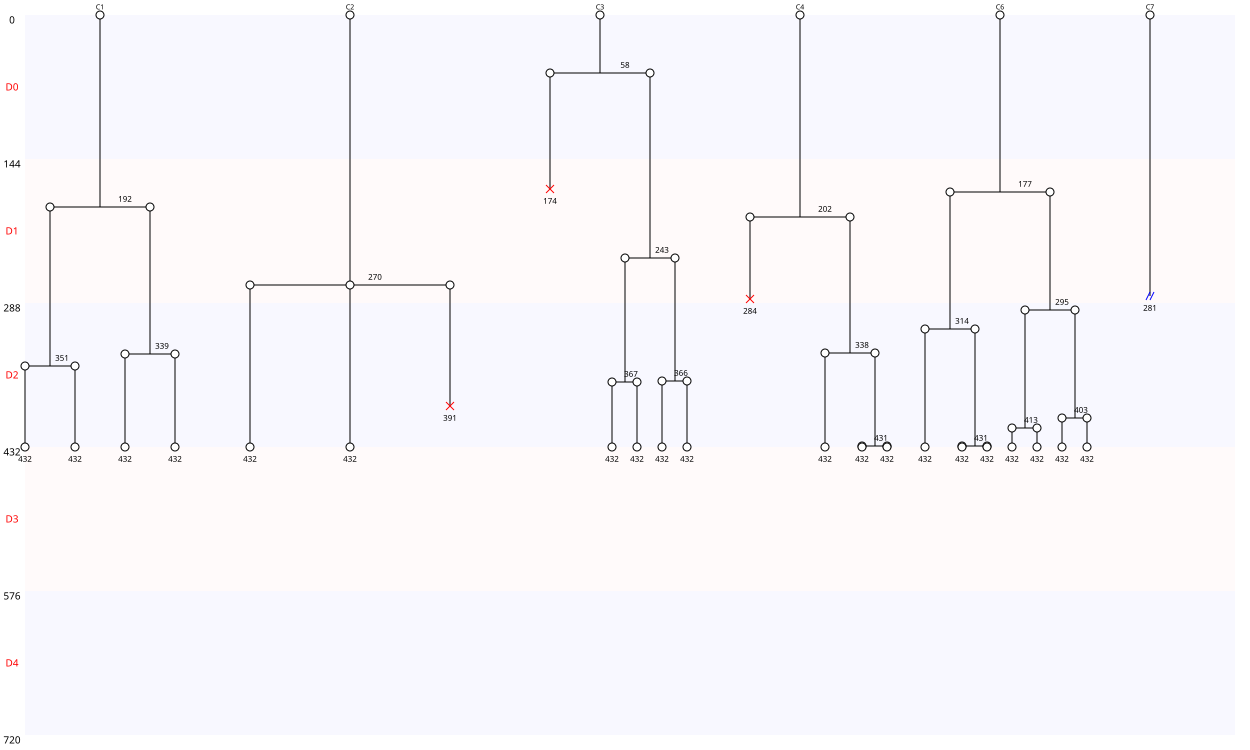

The table this chart was drawn from, first rows:
Nombre de cellules à J0, 6
Nombre de cellules à J5, 0
Nombre de mitoses totale, 17
Nombre de cycles mitotiques, 2.833
Nombre de mitoses normales, 16
Nombre de mitoses anormales, 1
Nombre de mitoses non dichotomiques, 1
Nombre de refusions après mitose, 0
Nombre total de morts, 3
Nombre de mort sans mitose, 0
Nombre de mort après mitose, 3
Nombre de sorties, 1
Longueur moyenne entre deux cycles, 130
Longueur moyenne entre T0 et première di…, 179
Nom des cellules, C1, C2, C3, C4, C6, C7
Nombre de divisions, 3, 1, 4, 3, 6, 0
Nombre de divisions, 0, 1, 2, 3, 4, 5, 6
Nombre de cellules concernées, 1, 1, 0, 2, 1, 0, 1
